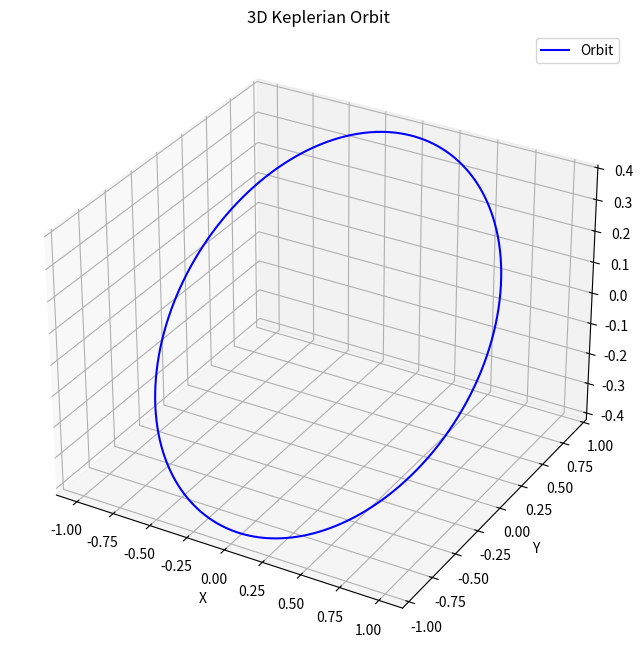

Write the Python code that produced this figure.
import numpy as np
import matplotlib.pyplot as plt

# Parameters (example values for Earth's orbit)
a = 1.0  # semi-major axis in AU (astronomical units)
e = 0.0167  # eccentricity of Earth's orbit
i = np.radians(23.5)  # inclination in radians
omega = np.radians(102.9)  # argument of periapsis in radians
Omega = np.radians(0.0)  # longitude of ascending node in radians

# Generate theta (true anomaly) values
theta = np.linspace(0, 2 * np.pi, 1000)

# Compute radial distance r using the Kepler equation
r = a * (1 - e**2) / (1 + e * np.cos(theta))

# Compute Cartesian coordinates (x, y, z)
x = r * (
    np.cos(Omega) * np.cos(theta + omega)
    - np.sin(Omega) * np.sin(theta + omega) * np.cos(i)
)
y = r * (
    np.sin(Omega) * np.cos(theta + omega)
    + np.cos(Omega) * np.sin(theta + omega) * np.cos(i)
)
z = r * (np.sin(theta + omega) * np.sin(i))

# Plotting in 3D
fig = plt.figure(figsize=(10, 8))
ax = fig.add_subplot(111, projection="3d")

ax.plot(x, y, z, label="Orbit", color="b")
ax.set_xlabel("X")
ax.set_ylabel("Y")
ax.set_zlabel("Z")
ax.set_title("3D Keplerian Orbit")
ax.legend()

plt.show()
